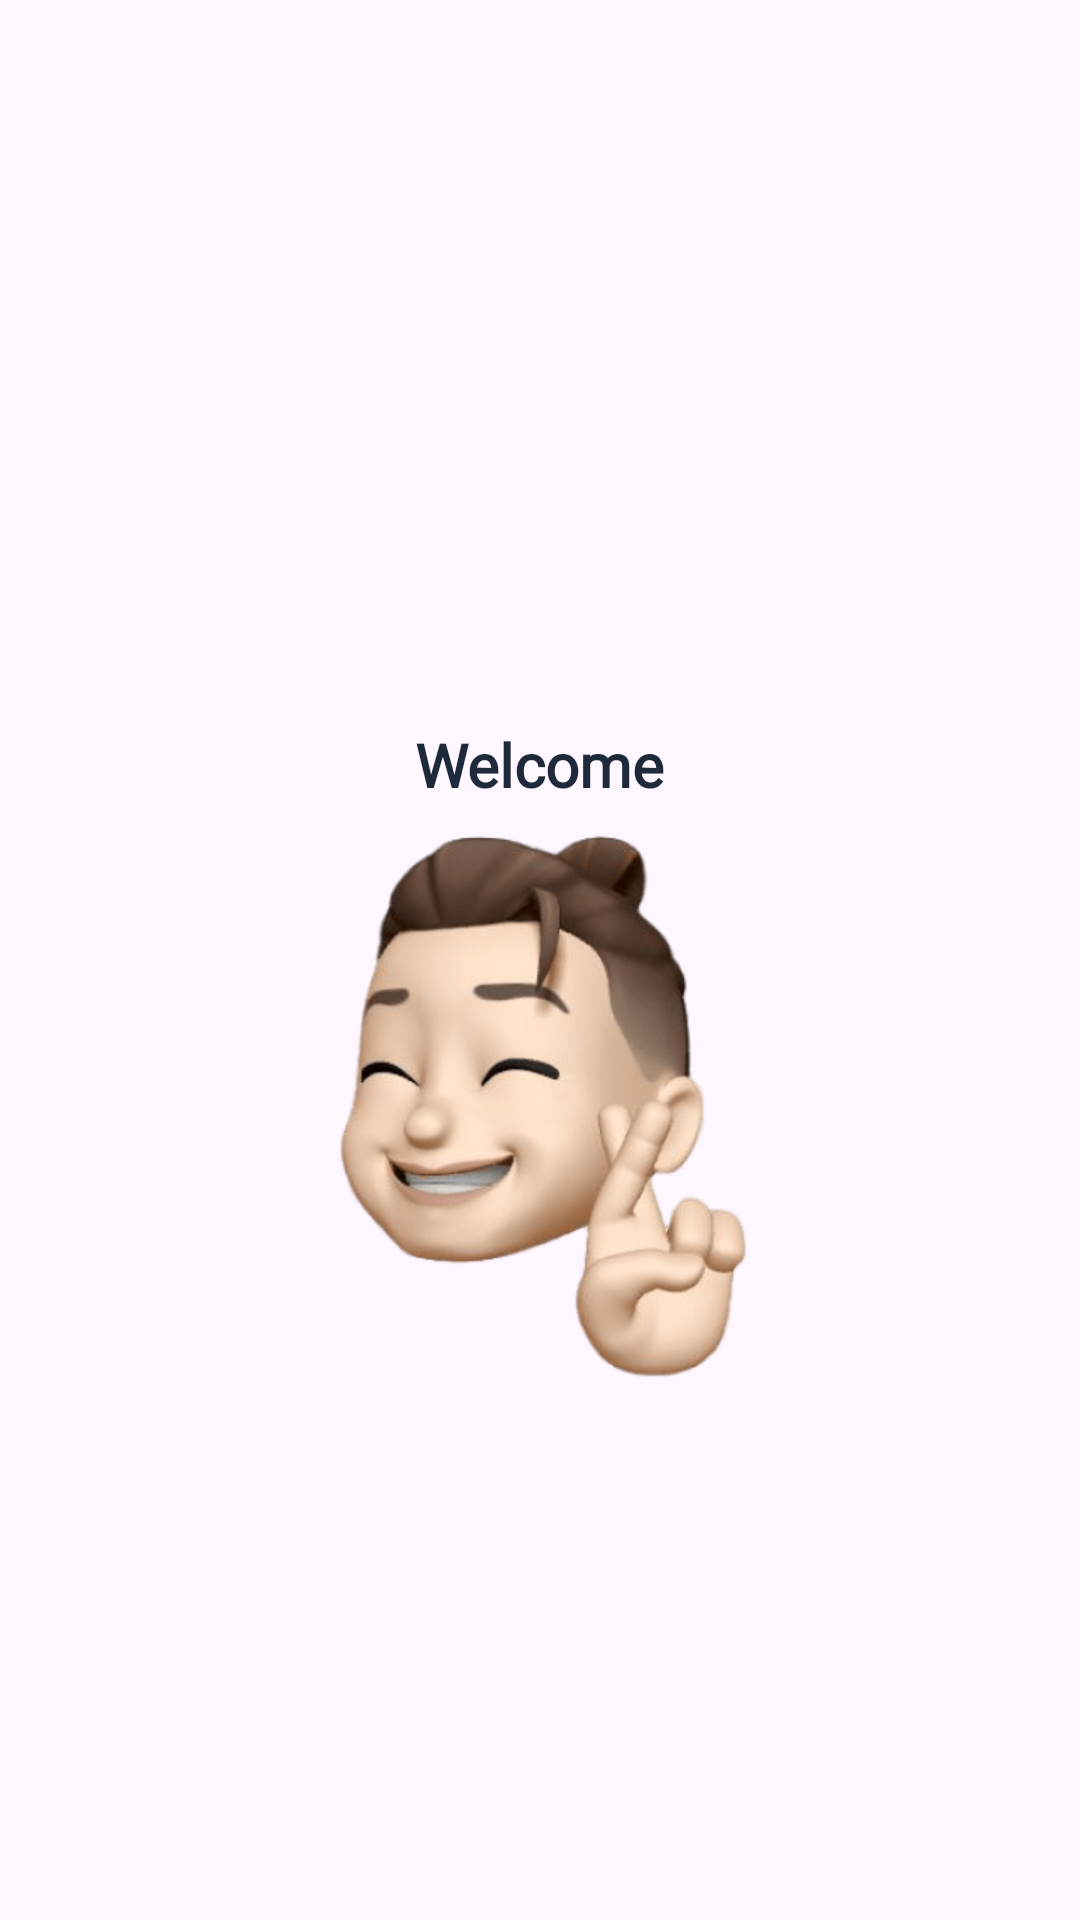

Produce the Android XML layout that renders to this screen, including the resource entries it uses.
<!-- AndroidManifest.xml: activity theme Base.Theme.StylesLayout.ActionBar -->
<!-- res/layout/activity_welcome.xml -->
<?xml version="1.0" encoding="utf-8"?>
<LinearLayout xmlns:android="http://schemas.android.com/apk/res/android"
    xmlns:app="http://schemas.android.com/apk/res-auto"
    xmlns:tools="http://schemas.android.com/tools"
    android:layout_width="match_parent"
    android:layout_height="match_parent"
    android:padding="16dp"
    android:orientation="vertical"
    tools:context=".registerFragment"
    android:gravity="center">

    <TextView
        android:layout_width="wrap_content"
        android:layout_height="wrap_content"
        android:layout_gravity="center"
        android:layout_marginTop="70dp"
        android:fontFamily="@font/poppins_bold"
        android:text="Welcome"
        android:textColor="#1E293B"
        android:textSize="20sp"
        android:textStyle="bold" />

    <ImageView
        android:layout_width="144dp"
        android:layout_height="200dp"
        android:src="@drawable/img"/>

</LinearLayout>
<!-- resources referenced by this layout -->
<resources>
  <!-- drawable img: png bitmap (drawable, 123361 bytes) -->
  <style name="Base.Theme.StylesLayout.ActionBar" parent="Theme.Material3.DayNight">
          <item name="colorPrimary">@color/blue</item>
      </style>
</resources>
